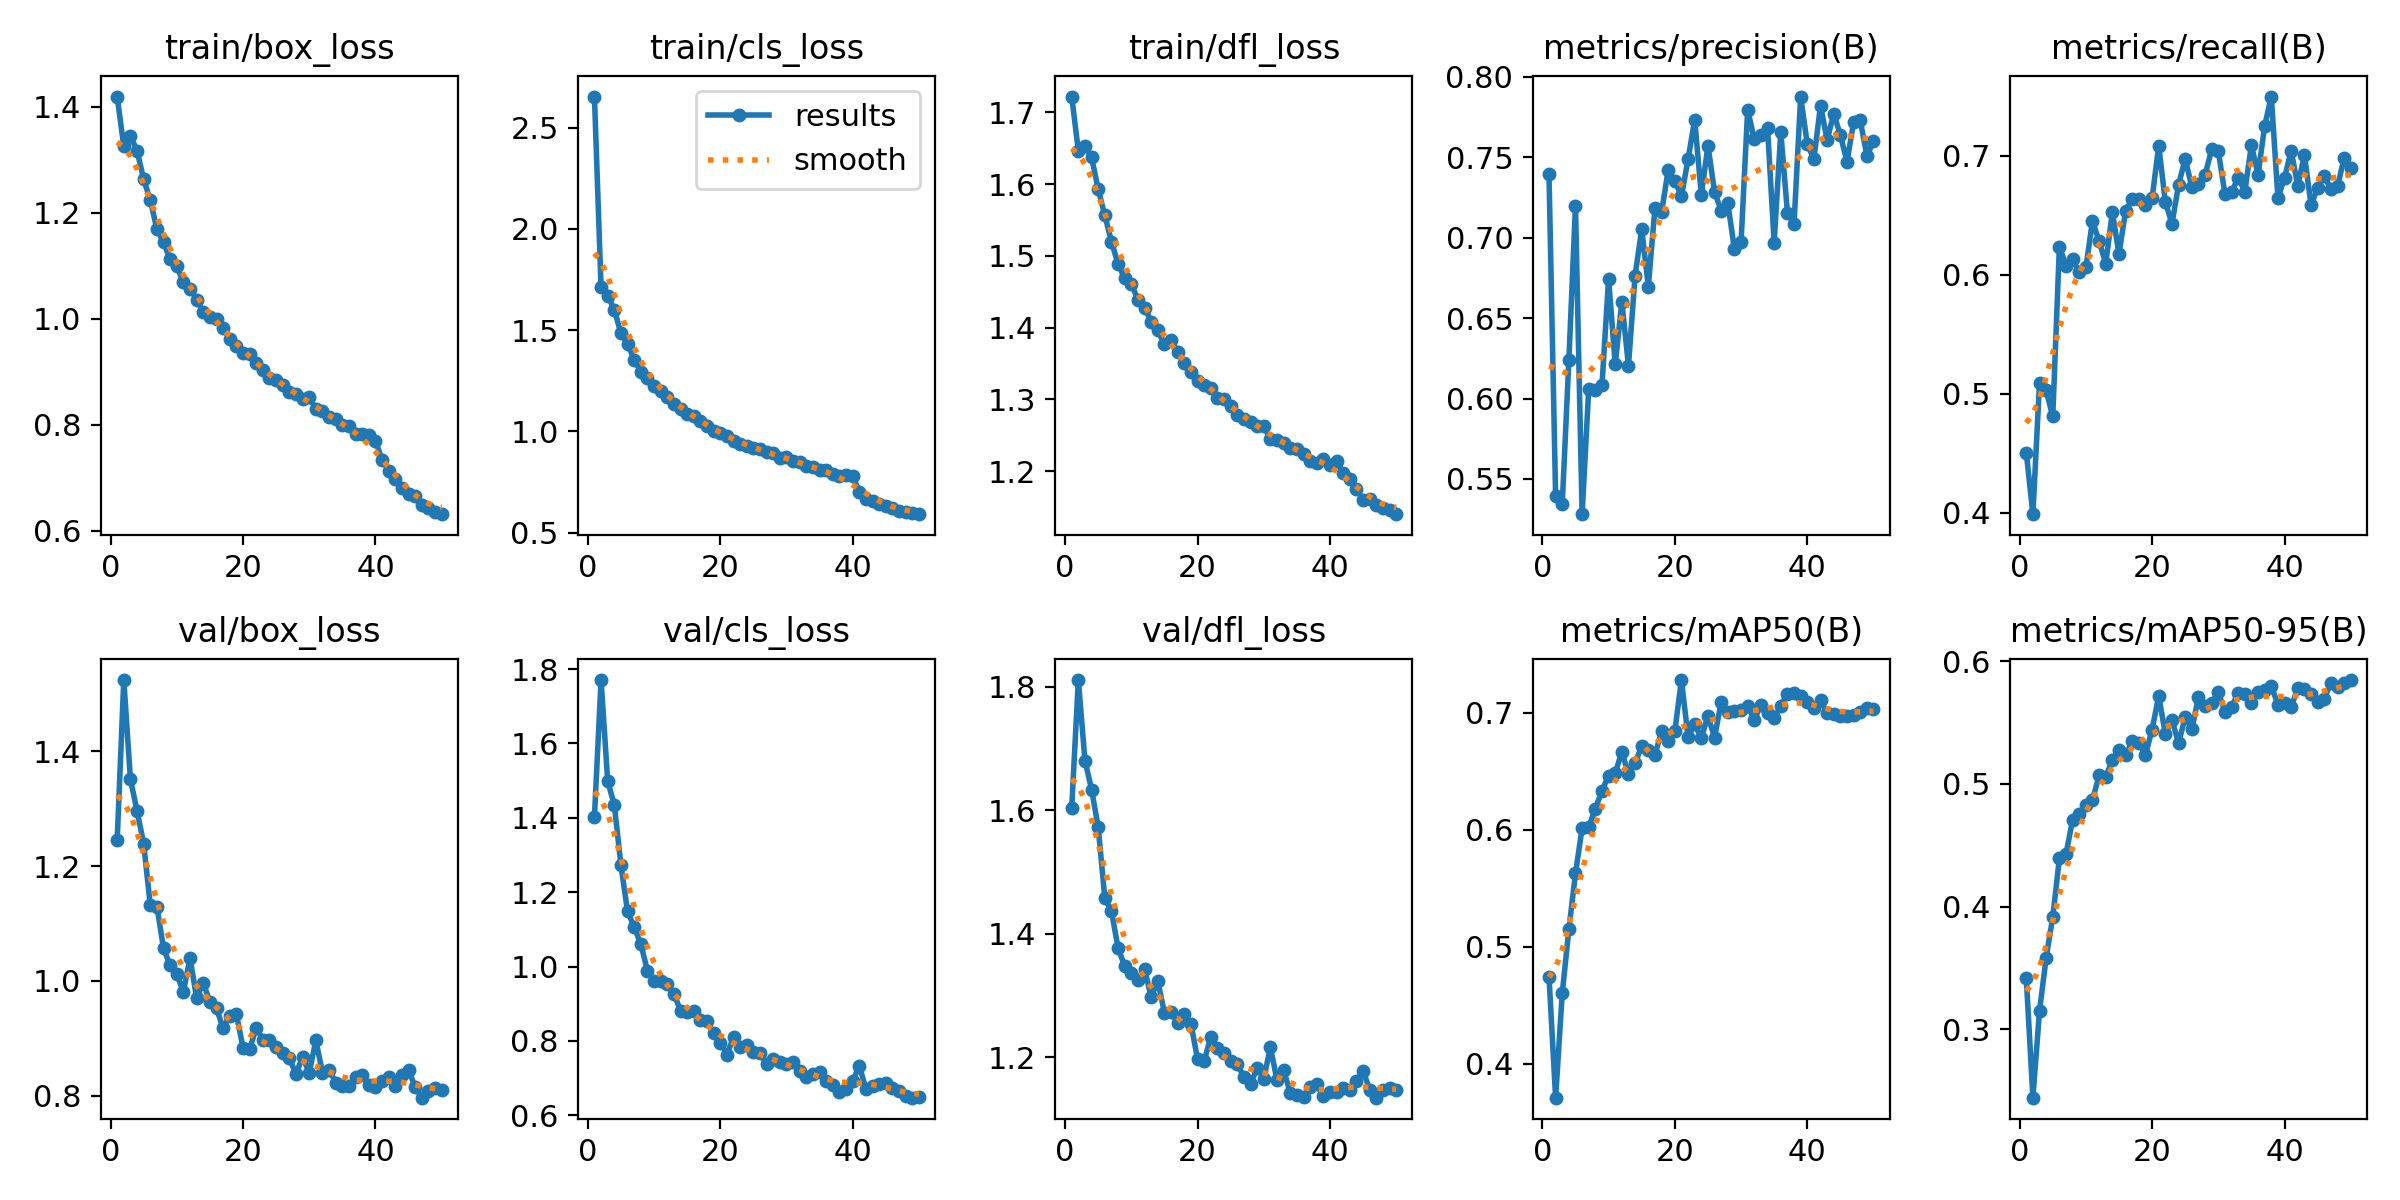

The table this chart was drawn from, first rows:
epoch, time, train/box_loss, train/cls_loss, train/dfl_loss, metrics/precision(B), metrics/recall(B), metrics/mAP50(B), metrics/mAP50-95(B), val/box_loss, val/cls_loss, val/dfl_loss, lr/pg0, lr/pg1, lr/pg2
1, 58.22, 1.419, 2.653, 1.722, 0.7393, 0.4506, 0.4743, 0.3419, 1.245, 1.402, 1.604, 0.0001576, 0.0001576, 0.0001576
2, 111.6, 1.325, 1.71, 1.646, 0.5392, 0.3988, 0.371, 0.2442, 1.524, 1.771, 1.811, 0.00031, 0.00031, 0.00031
3, 164.8, 1.345, 1.67, 1.652, 0.5343, 0.5091, 0.4602, 0.3149, 1.351, 1.498, 1.68, 0.0004562, 0.0004562, 0.0004562
4, 217.3, 1.317, 1.601, 1.637, 0.6238, 0.5029, 0.5148, 0.3581, 1.296, 1.435, 1.634, 0.0004477, 0.0004477, 0.0004477
5, 269.7, 1.263, 1.483, 1.593, 0.72, 0.4809, 0.5628, 0.3914, 1.239, 1.272, 1.573, 0.0004383, 0.0004383, 0.0004383
6, 322.4, 1.223, 1.431, 1.556, 0.5281, 0.6236, 0.6013, 0.4393, 1.131, 1.148, 1.457, 0.0004289, 0.0004289, 0.0004289
7, 375.1, 1.169, 1.353, 1.52, 0.606, 0.6078, 0.6025, 0.4426, 1.129, 1.106, 1.436, 0.0004195, 0.0004195, 0.0004195
8, 427.4, 1.144, 1.295, 1.489, 0.6051, 0.613, 0.618, 0.4709, 1.057, 1.061, 1.377, 0.00041, 0.00041, 0.00041
9, 480, 1.112, 1.265, 1.469, 0.6083, 0.6022, 0.6334, 0.4757, 1.027, 0.989, 1.347, 0.0004006, 0.0004006, 0.0004006
10, 532.9, 1.099, 1.226, 1.461, 0.6745, 0.6062, 0.6464, 0.4827, 1.011, 0.9608, 1.337, 0.0003912, 0.0003912, 0.0003912
11, 585.5, 1.068, 1.198, 1.439, 0.6212, 0.6454, 0.6485, 0.487, 0.9809, 0.9611, 1.326, 0.0003818, 0.0003818, 0.0003818
12, 637.9, 1.057, 1.172, 1.428, 0.6601, 0.6282, 0.6666, 0.5069, 1.04, 0.9522, 1.343, 0.0003723, 0.0003723, 0.0003723
13, 690.2, 1.036, 1.136, 1.408, 0.6204, 0.6095, 0.6479, 0.5059, 0.97, 0.9269, 1.297, 0.0003629, 0.0003629, 0.0003629
14, 742.9, 1.012, 1.11, 1.396, 0.6765, 0.6527, 0.6567, 0.5193, 0.9969, 0.8815, 1.323, 0.0003535, 0.0003535, 0.0003535
15, 795.6, 1.003, 1.087, 1.377, 0.7053, 0.6175, 0.672, 0.5276, 0.9629, 0.8781, 1.272, 0.0003441, 0.0003441, 0.0003441
16, 848.6, 1, 1.076, 1.383, 0.6696, 0.6539, 0.6679, 0.5233, 0.952, 0.8814, 1.272, 0.0003346, 0.0003346, 0.0003346
17, 901, 0.9824, 1.05, 1.367, 0.7185, 0.6637, 0.6642, 0.5347, 0.917, 0.8563, 1.255, 0.0003252, 0.0003252, 0.0003252
18, 954, 0.9615, 1.026, 1.351, 0.7158, 0.6638, 0.6843, 0.5335, 0.9394, 0.8539, 1.269, 0.0003158, 0.0003158, 0.0003158
19, 1007, 0.9491, 1.004, 1.339, 0.7421, 0.659, 0.6759, 0.5237, 0.9423, 0.8202, 1.254, 0.0003064, 0.0003064, 0.0003064
20, 1059, 0.9346, 0.9912, 1.326, 0.7353, 0.6643, 0.6844, 0.5443, 0.8832, 0.7957, 1.197, 0.0002969, 0.0002969, 0.0002969
21, 1113, 0.9331, 0.9758, 1.321, 0.7258, 0.7086, 0.728, 0.5717, 0.8806, 0.7629, 1.193, 0.0002875, 0.0002875, 0.0002875
22, 1167, 0.9163, 0.9541, 1.316, 0.7487, 0.6613, 0.6792, 0.5408, 0.9186, 0.8104, 1.233, 0.0002781, 0.0002781, 0.0002781
23, 1220, 0.9022, 0.9389, 1.301, 0.7734, 0.6429, 0.6904, 0.5523, 0.8973, 0.7843, 1.215, 0.0002687, 0.0002687, 0.0002687
24, 1273, 0.887, 0.9263, 1.3, 0.7266, 0.6757, 0.6786, 0.5331, 0.8973, 0.7892, 1.206, 0.0002592, 0.0002592, 0.0002592
25, 1326, 0.8834, 0.9166, 1.291, 0.7573, 0.6976, 0.6974, 0.5545, 0.8845, 0.7714, 1.194, 0.0002498, 0.0002498, 0.0002498
26, 1380, 0.874, 0.9112, 1.278, 0.7285, 0.6737, 0.6789, 0.5445, 0.8745, 0.7664, 1.189, 0.0002404, 0.0002404, 0.0002404
27, 1433, 0.8618, 0.8961, 1.272, 0.7167, 0.6763, 0.7094, 0.5708, 0.865, 0.7378, 1.167, 0.000231, 0.000231, 0.000231
28, 1487, 0.858, 0.8923, 1.269, 0.7215, 0.6842, 0.7009, 0.5639, 0.8378, 0.751, 1.156, 0.0002215, 0.0002215, 0.0002215
29, 1541, 0.8487, 0.8683, 1.263, 0.6928, 0.7054, 0.7015, 0.5658, 0.8681, 0.7436, 1.183, 0.0002121, 0.0002121, 0.0002121
30, 1595, 0.8529, 0.8736, 1.263, 0.6972, 0.7038, 0.7022, 0.575, 0.8395, 0.7387, 1.165, 0.0002027, 0.0002027, 0.0002027
31, 1649, 0.8291, 0.8525, 1.245, 0.7796, 0.6679, 0.706, 0.5584, 0.8963, 0.7442, 1.216, 0.0001933, 0.0001933, 0.0001933
32, 1702, 0.825, 0.8501, 1.244, 0.7611, 0.6696, 0.694, 0.563, 0.8402, 0.7185, 1.163, 0.0001838, 0.0001838, 0.0001838
33, 1755, 0.8143, 0.8297, 1.24, 0.7638, 0.6817, 0.7067, 0.5738, 0.8451, 0.7028, 1.179, 0.0001744, 0.0001744, 0.0001744
34, 1808, 0.8097, 0.8237, 1.233, 0.7684, 0.6699, 0.7001, 0.5729, 0.8228, 0.7117, 1.142, 0.000165, 0.000165, 0.000165
35, 1861, 0.7989, 0.8085, 1.231, 0.6968, 0.7093, 0.6955, 0.5656, 0.8174, 0.7172, 1.139, 0.0001556, 0.0001556, 0.0001556
36, 1914, 0.7972, 0.8093, 1.224, 0.7659, 0.684, 0.7059, 0.5748, 0.8176, 0.6931, 1.136, 0.0001461, 0.0001461, 0.0001461
37, 1967, 0.783, 0.7877, 1.215, 0.7157, 0.7253, 0.7165, 0.5764, 0.8322, 0.6805, 1.151, 0.0001367, 0.0001367, 0.0001367
38, 2020, 0.7819, 0.7794, 1.212, 0.7085, 0.7499, 0.717, 0.5802, 0.8359, 0.6635, 1.157, 0.0001273, 0.0001273, 0.0001273
39, 2073, 0.7794, 0.784, 1.217, 0.7878, 0.6646, 0.7142, 0.5643, 0.8189, 0.6695, 1.137, 0.0001179, 0.0001179, 0.0001179
40, 2126, 0.7689, 0.7782, 1.209, 0.7583, 0.6816, 0.7089, 0.5661, 0.8156, 0.6919, 1.144, 0.0001084, 0.0001084, 0.0001084
41, 2178, 0.7339, 0.7014, 1.214, 0.7489, 0.7044, 0.7041, 0.5627, 0.8258, 0.7335, 1.143, 9.9008e-05, 9.9008e-05, 9.9008e-05
42, 2230, 0.7129, 0.6687, 1.198, 0.7822, 0.6747, 0.7107, 0.5778, 0.8329, 0.6702, 1.15, 8.95832e-05, 8.95832e-05, 8.95832e-05
43, 2281, 0.6965, 0.6545, 1.189, 0.7607, 0.701, 0.6999, 0.5775, 0.8168, 0.6775, 1.147, 8.01584e-05, 8.01584e-05, 8.01584e-05
44, 2331, 0.6804, 0.6416, 1.175, 0.7772, 0.6586, 0.6987, 0.5733, 0.8361, 0.6838, 1.161, 7.07336e-05, 7.07336e-05, 7.07336e-05
45, 2382, 0.6683, 0.6316, 1.16, 0.7638, 0.6734, 0.697, 0.5669, 0.8445, 0.6875, 1.177, 6.13088e-05, 6.13088e-05, 6.13088e-05
46, 2433, 0.665, 0.6195, 1.162, 0.7472, 0.6829, 0.6974, 0.5696, 0.8147, 0.6735, 1.147, 5.1884e-05, 5.1884e-05, 5.1884e-05
47, 2483, 0.6481, 0.6075, 1.154, 0.7718, 0.672, 0.6984, 0.5825, 0.7964, 0.6658, 1.134, 4.24592e-05, 4.24592e-05, 4.24592e-05
48, 2534, 0.6417, 0.6007, 1.148, 0.7729, 0.6745, 0.7006, 0.5786, 0.8078, 0.6516, 1.146, 3.30344e-05, 3.30344e-05, 3.30344e-05
49, 2586, 0.6348, 0.5953, 1.145, 0.751, 0.6982, 0.7043, 0.5824, 0.8126, 0.6473, 1.15, 2.36096e-05, 2.36096e-05, 2.36096e-05
50, 2637, 0.631, 0.5914, 1.14, 0.7598, 0.6895, 0.7035, 0.5847, 0.8096, 0.6494, 1.147, 1.41848e-05, 1.41848e-05, 1.41848e-05
